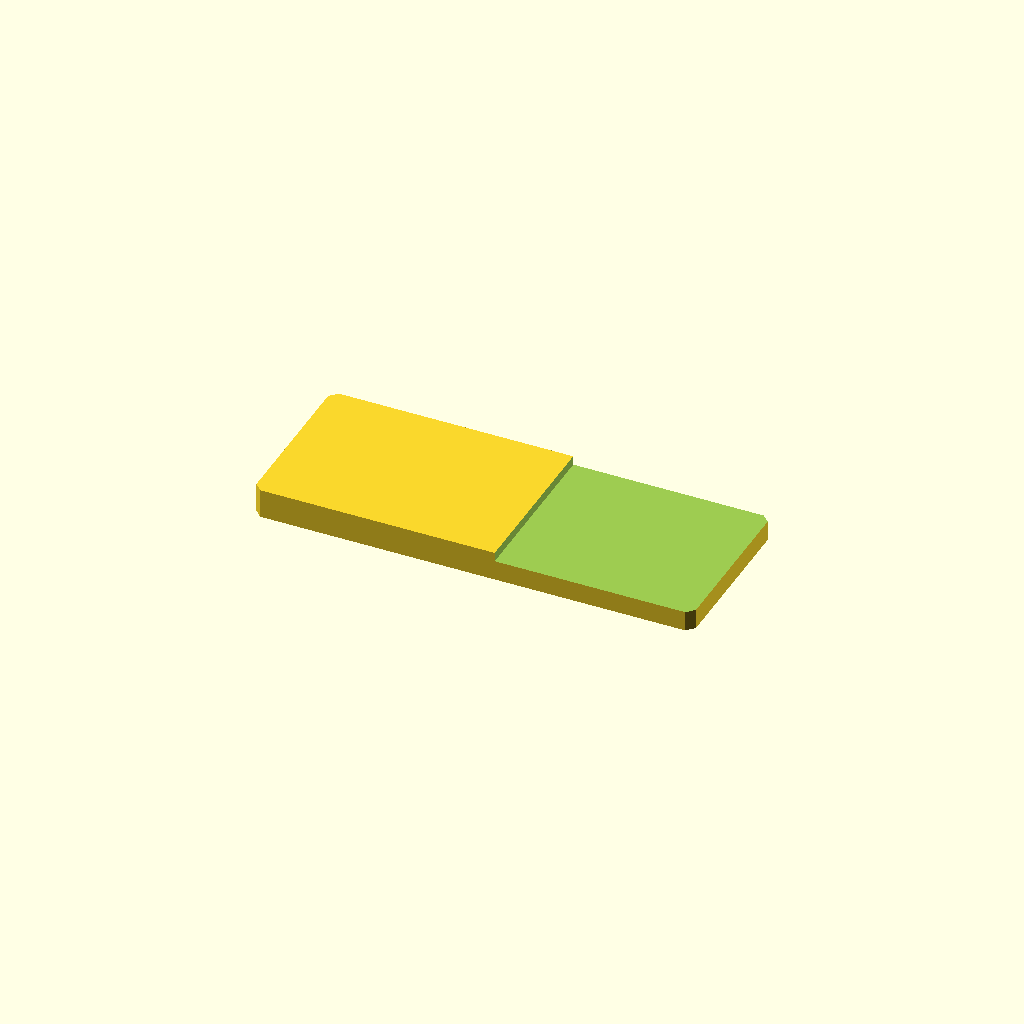
Cell 1 — every parameter at its default value.
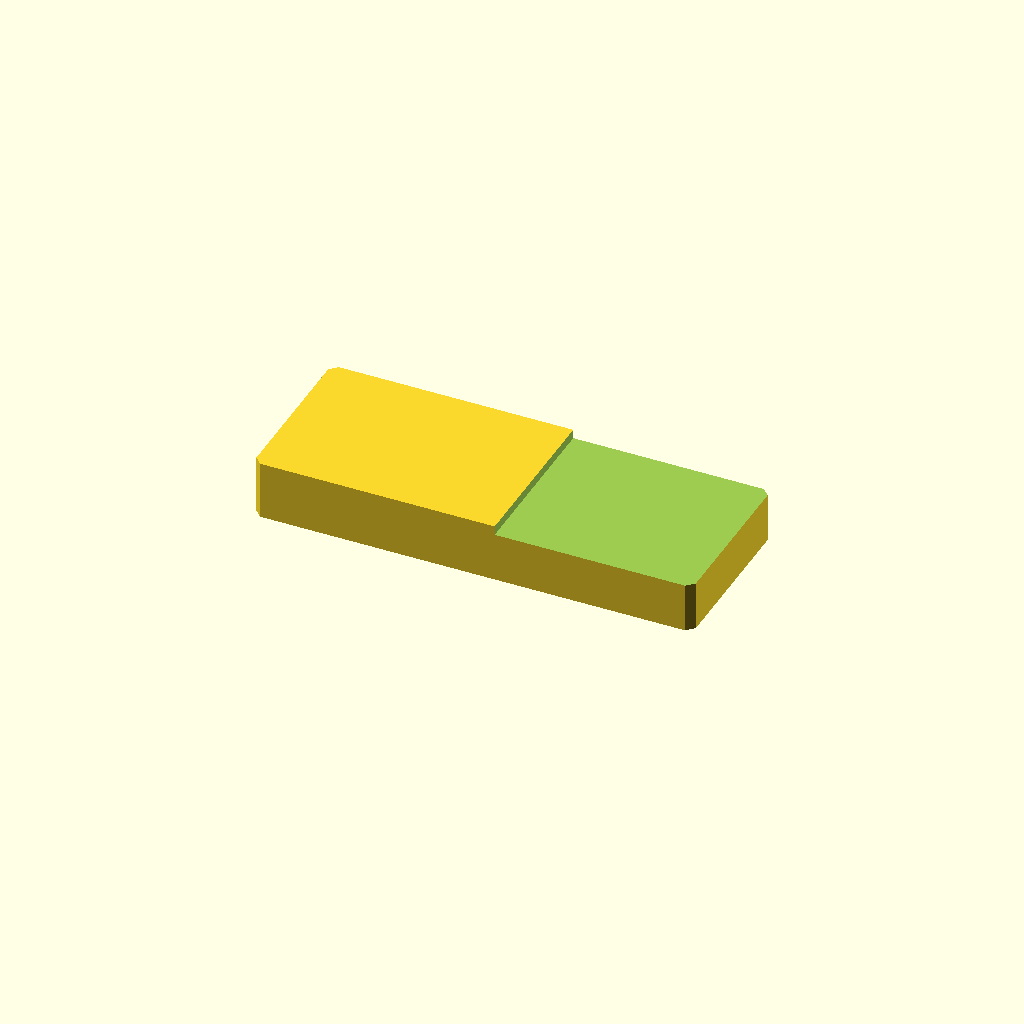
Cell 2: plate_t = 16 (everything else at default).
One fixed orthographic camera (rotation 55°, 0°, 25°; colour scheme Cornfield) for every cell.
The OpenSCAD source (optional_data/data/sketch2/steppedbars/part_0045.scad):
$fn = 32;

// ----------------------------------------------------------------------
// Stepped bar: endstep, 120 x 46 x 8/5.5 mm
// ----------------------------------------------------------------------

// --- parameters (mm) ---
bar_l = 120;              // bar length, X
bar_w = 46;               // bar width, Y
plate_t = 8;              // thickness of the thick zone, Z
thin_t = 5.5;             // thickness of the thin zone
corner_c = 2;             // corner chamfer of the bar
step_cut = 2.5;           // material removed from the thin zone
step_x = 66;              // step position from the left end
depth_1 = 2.5;            // depth of cut 1 from the top face

profile = [[2, 0], [118, 0], [120, 2], [120, 44], [118, 46], [2, 46], [0, 44], [0, 2]];  // primary outline, 8 points, counter clockwise
void_1 = [[66, -1], [121, -1], [121, 47], [66, 47]];  // thin zone beyond the step, 4 points

// --- the one profile operation ---
difference() {
  linear_extrude(height = plate_t) polygon(points = profile);
  translate([0, 0, plate_t - depth_1])
    linear_extrude(height = depth_1 + 1) polygon(points = void_1);
}
Customizer parameters (derived from the source; name, type, default, range or options):
bar_l: number, default 120
bar_w: number, default 46
plate_t: number, default 8
thin_t: number, default 5.5
corner_c: number, default 2
step_cut: number, default 2.5
step_x: number, default 66
depth_1: number, default 2.5
